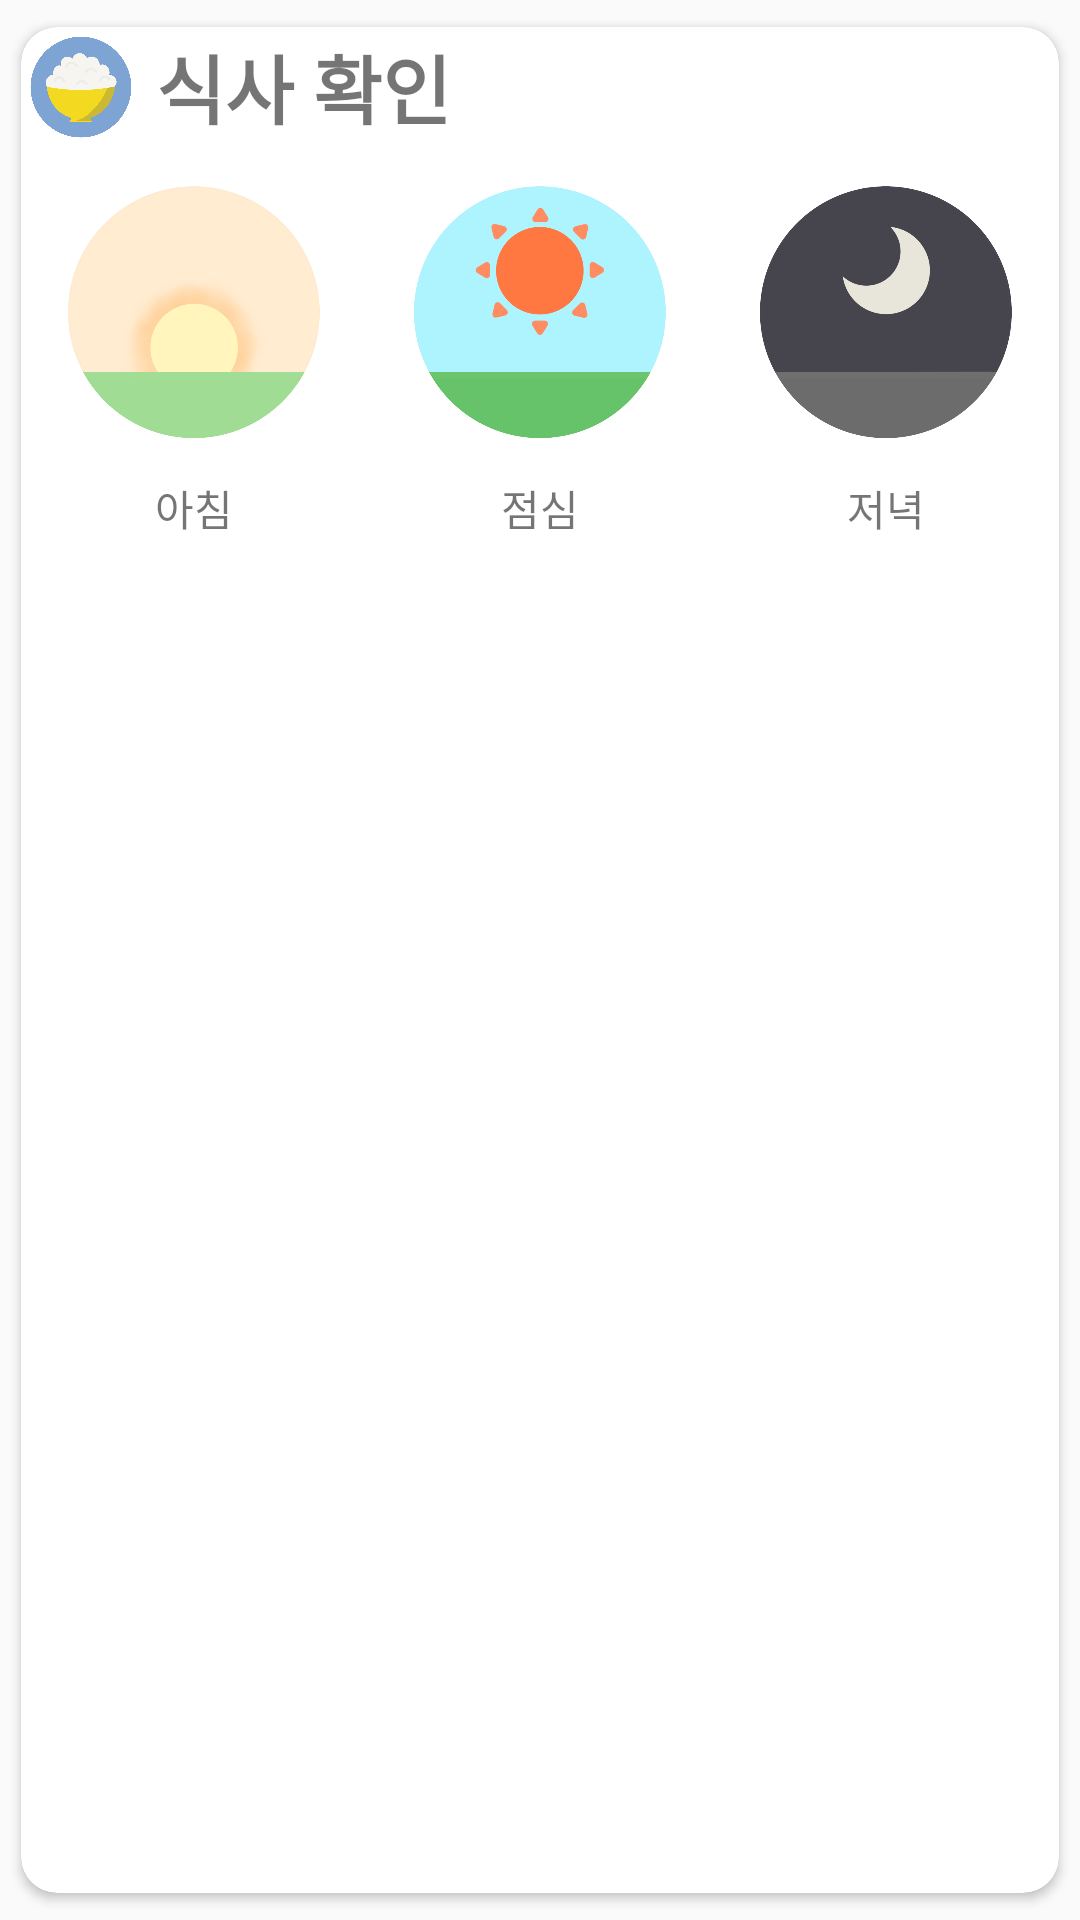

Produce the Android XML layout that renders to this screen, including the resource entries it uses.
<!-- AndroidManifest.xml: application theme AppTheme -->
<!-- res/layout/healthinfo_meal.xml -->
<?xml version="1.0" encoding="utf-8"?>
<LinearLayout
    xmlns:android="http://schemas.android.com/apk/res/android"
    xmlns:card_view="http://schemas.android.com/apk/res-auto"
    android:layout_width="match_parent"
    android:layout_height="wrap_content"
    android:paddingVertical="2dp"
    android:orientation="vertical">
    <androidx.cardview.widget.CardView
        android:id="@+id/cardview"
        android:layout_width="match_parent"
        android:layout_height="match_parent"
        android:layout_marginTop="11dp"
        card_view:cardCornerRadius="12dp"
        android:layout_margin="7dp">
        <LinearLayout
            android:layout_width="match_parent"
            android:layout_height="wrap_content"
            android:orientation="vertical">
            <LinearLayout
                android:layout_width="match_parent"
                android:layout_height="wrap_content"
                android:orientation="vertical">
                <LinearLayout
                    android:layout_width="match_parent"
                    android:layout_height="wrap_content">
                    <ImageView
                        android:layout_width="@dimen/HealthInfoTitleIconSize"
                        android:layout_height="@dimen/HealthInfoTitleIconSize"
                        android:layout_gravity="left"
                        android:src = "@drawable/meal_eat"/>
                    <LinearLayout
                        android:layout_width="match_parent"
                        android:layout_height="match_parent"
                        android:gravity="center_vertical">
                        <TextView
                            android:layout_width="wrap_content"
                            android:layout_height="wrap_content"
                            android:layout_gravity="center_vertical"
                            android:layout_marginLeft="5dp"

                            android:text="식사 확인"
                            android:textStyle="bold"
                            android:textSize="@dimen/HealthInfoTitleTextSize"/>
                    </LinearLayout>
                </LinearLayout>

                <LinearLayout
                    android:layout_width="match_parent"
                    android:layout_height="wrap_content"
                    android:orientation="horizontal"
                    android:layout_weight="1">
                    <LinearLayout
                        android:layout_width="wrap_content"
                        android:layout_height="wrap_content"
                        android:orientation="vertical"
                        android:layout_weight="1"
                        android:gravity="center">
                        <ImageView
                            android:layout_width="@dimen/HealthInfoMealIconSize"
                            android:layout_height="@dimen/HealthInfoMealIconSize"
                            android:id="@+id/meal_morning_id"
                            android:layout_marginTop="5dp"
                            android:src="@drawable/meal_morning"/>
                        <LinearLayout
                            android:layout_width="match_parent"
                            android:layout_height="wrap_content"
                            android:gravity="center"
                            >
                            <TextView
                                android:layout_width="wrap_content"
                                android:layout_height="wrap_content"
                                android:layout_marginVertical="5dp"
                                android:text="아침"/>
                        </LinearLayout>
                    </LinearLayout>
                    <LinearLayout
                        android:layout_width="wrap_content"
                        android:layout_height="wrap_content"
                        android:orientation="vertical"
                        android:layout_weight="1"
                        android:gravity="center">
                        <ImageView
                            android:layout_width="@dimen/HealthInfoMealIconSize"
                            android:layout_height="@dimen/HealthInfoMealIconSize"
                            android:id="@+id/meal_afternoon_id"
                            android:layout_marginTop="5dp"
                            android:src="@drawable/meal_afternoon"/>
                        <LinearLayout
                            android:layout_width="match_parent"
                            android:layout_height="wrap_content"
                            android:gravity="center">
                            <TextView
                                android:layout_width="wrap_content"
                                android:layout_height="wrap_content"
                                android:layout_marginVertical="5dp"
                                android:text="점심"/>
                        </LinearLayout>
                    </LinearLayout>
                    <LinearLayout
                        android:layout_width="wrap_content"
                        android:layout_height="wrap_content"
                        android:orientation="vertical"
                        android:layout_weight="1"
                        android:gravity="center">
                        <ImageView
                            android:layout_width="@dimen/HealthInfoMealIconSize"
                            android:layout_height="@dimen/HealthInfoMealIconSize"
                            android:id="@+id/meal_night_id"
                            android:layout_marginTop="5dp"
                            android:src="@drawable/meal_night_not"/>
                        <LinearLayout
                            android:layout_width="match_parent"
                            android:layout_height="wrap_content"
                            android:gravity="center">
                            <TextView
                                android:layout_width="wrap_content"
                                android:layout_height="wrap_content"
                                android:layout_marginVertical="5dp"
                                android:text="저녁"/>
                        </LinearLayout>
                    </LinearLayout>
                </LinearLayout>
            </LinearLayout>
        </LinearLayout>
    </androidx.cardview.widget.CardView>
</LinearLayout>
<!-- resources referenced by this layout -->
<resources>
  <dimen name="HealthInfoMealIconSize">100dp</dimen>
  <dimen name="HealthInfoTitleIconSize">40dp</dimen>
  <dimen name="HealthInfoTitleTextSize">25dp</dimen>
  <!-- drawable meal_afternoon: png bitmap (drawable, 92472 bytes) -->
  <!-- drawable meal_eat: png bitmap (drawable, 116020 bytes) -->
  <!-- drawable meal_morning: png bitmap (drawable, 144075 bytes) -->
  <!-- drawable meal_night_not: png bitmap (drawable, 74519 bytes) -->
  <style name="AppTheme" parent="Theme.AppCompat.Light.DarkActionBar">
          
          <item name="colorPrimary">@color/colorPrimary</item>
          <item name="colorPrimaryDark">@color/colorPrimaryDark</item>
          <item name="colorAccent">@color/colorAccent</item>
      </style>
  <color name="colorPrimary">#0f4c81</color>
  <color name="colorPrimaryDark">#0c3254</color>
  <color name="colorAccent">#0f4c81</color>
</resources>
